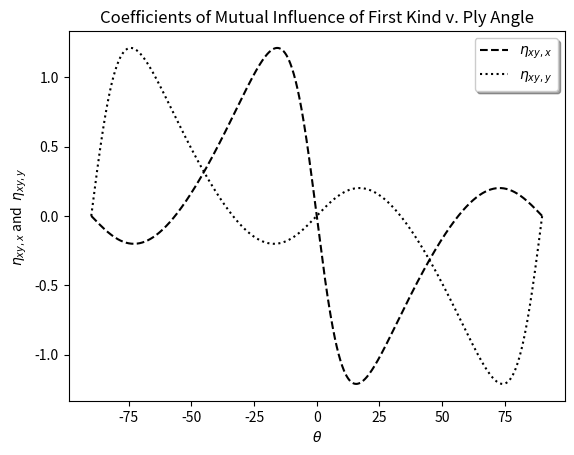

Source code (Python):
import numpy as np
import matplotlib.pyplot as plt
import sympy as sp

np.set_printoptions(precision=3)

def Transform(theta):
    m = np.cos( np.deg2rad(theta) )
    n = np.sin( np.deg2rad(theta) )
    return np.array([
        [m**2, n**2, 2*m*n],
        [n**2, m**2, -2*m*n],
        [-m*n, m*n,  m**2 - n**2]], np.float64)

#solve problem assuming plane stress
E1 = 50 * 10**9
E2 = 15.2 * 10**9
v12 = 0.254
G12 = 4.70 *10**9

#using V12/E1 = V21/E2 symmetry
S = np.array([
    [1/E1       , -v12/E1   , 0],
    [-v12/E1    , 1/E2      , 0],
    [0          , 0         , 1/G12]], np.float64)

theta = np.linspace(-90, 90, 1000)

T = Transform(theta)
T_ = np.rollaxis(T, 2)

S_bar = np.einsum('...jk,kl,...lm->...jm', T.T, S, T_) #[S_bar] = [T.T][S][T]

S11_bar = S_bar[:,0,0]
S22_bar = S_bar[:,1,1]
S16_bar = S_bar[:,0,2]
S26_bar = S_bar[:,2,1]

nu_xy_x = S16_bar / S11_bar
nu_xy_y = S26_bar / S22_bar

#https://matplotlib.org/users/mathtext.html  
fig, ax = plt.subplots()
ax.plot(theta, nu_xy_x, 'k--', label=r'$\eta_{xy,x}$')
ax.plot(theta, nu_xy_y, 'k:', label=r'$\eta_{xy,y}$')

plt.title('Coefficients of Mutual Influence of First Kind v. Ply Angle')
plt.xlabel(r'$\theta$')
plt.ylabel(r'$\eta_{xy,x}$ and  $\eta_{xy,y}$')

legend = ax.legend(loc='upper right', shadow=True)

plt.show()
